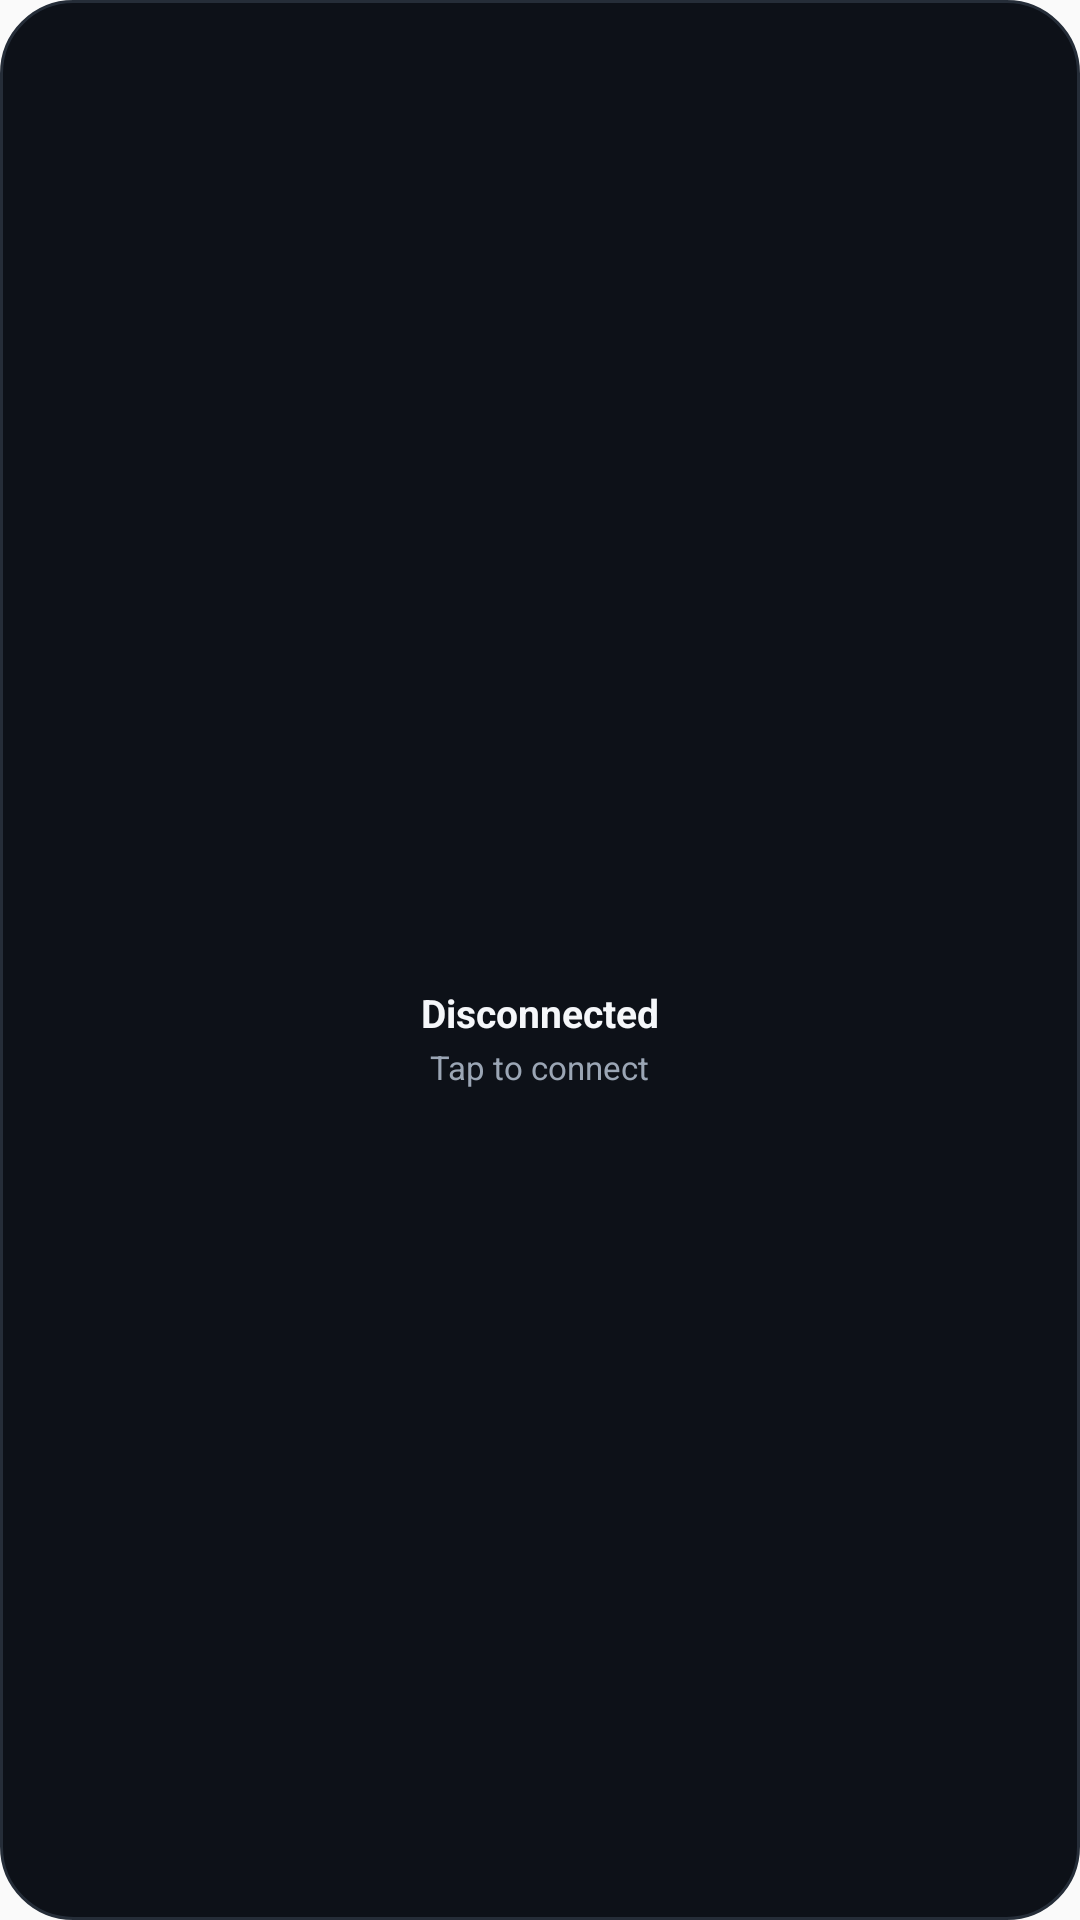

Produce the Android XML layout that renders to this screen, including the resource entries it uses.
<!-- AndroidManifest.xml: application theme Theme.AetherShield -->
<!-- res/layout/widget_vpn.xml -->
<?xml version="1.0" encoding="utf-8"?>
<LinearLayout xmlns:android="http://schemas.android.com/apk/res/android"
    android:id="@+id/widget_root"
    android:layout_width="match_parent"
    android:layout_height="match_parent"
    android:background="@drawable/widget_bg"
    android:gravity="center"
    android:orientation="vertical"
    android:padding="12dp">

    <ImageView
        android:id="@+id/widget_icon"
        android:layout_width="44dp"
        android:layout_height="44dp"
        android:contentDescription="@string/app_name"
        android:src="@mipmap/ic_launcher_round" />

    <TextView
        android:id="@+id/widget_status"
        android:layout_width="wrap_content"
        android:layout_height="wrap_content"
        android:layout_marginTop="8dp"
        android:text="@string/status_disconnected"
        android:textColor="#F5F7FA"
        android:textSize="13sp"
        android:textStyle="bold" />

    <TextView
        android:id="@+id/widget_hint"
        android:layout_width="wrap_content"
        android:layout_height="wrap_content"
        android:layout_marginTop="2dp"
        android:text="@string/widget_tap_hint"
        android:textColor="#9BA6B5"
        android:textSize="11sp" />
</LinearLayout>
<!-- resources referenced by this layout -->
<resources>
  <!-- drawable widget_bg (drawable) -->
  <?xml version="1.0" encoding="utf-8"?>
  <shape xmlns:android="http://schemas.android.com/apk/res/android"
      android:shape="rectangle">
      <solid android:color="#0D1118" />
      <corners android:radius="24dp" />
      <stroke
          android:width="1dp"
          android:color="#252D38" />
  </shape>
  <!-- mipmap ic_launcher_round (mipmap-anydpi) -->
  ﻿<?xml version="1.0" encoding="utf-8"?>
  <adaptive-icon xmlns:android="http://schemas.android.com/apk/res/android">
      <background android:drawable="@color/ic_launcher_background" />
      <foreground android:drawable="@mipmap/ic_launcher_foreground" />
      <monochrome android:drawable="@drawable/ic_stat_vpn" />
  </adaptive-icon>
  <string name="app_name">AetherShield</string>
  <string name="status_disconnected">Disconnected</string>
  <string name="widget_tap_hint">Tap to connect</string>
  <style name="Theme.AetherShield" parent="android:Theme.Material.Light.NoActionBar" />
  <color name="ic_launcher_background">#FF000000</color>
  <!-- drawable ic_stat_vpn: png bitmap (drawable-hdpi, 681 bytes) -->
</resources>
